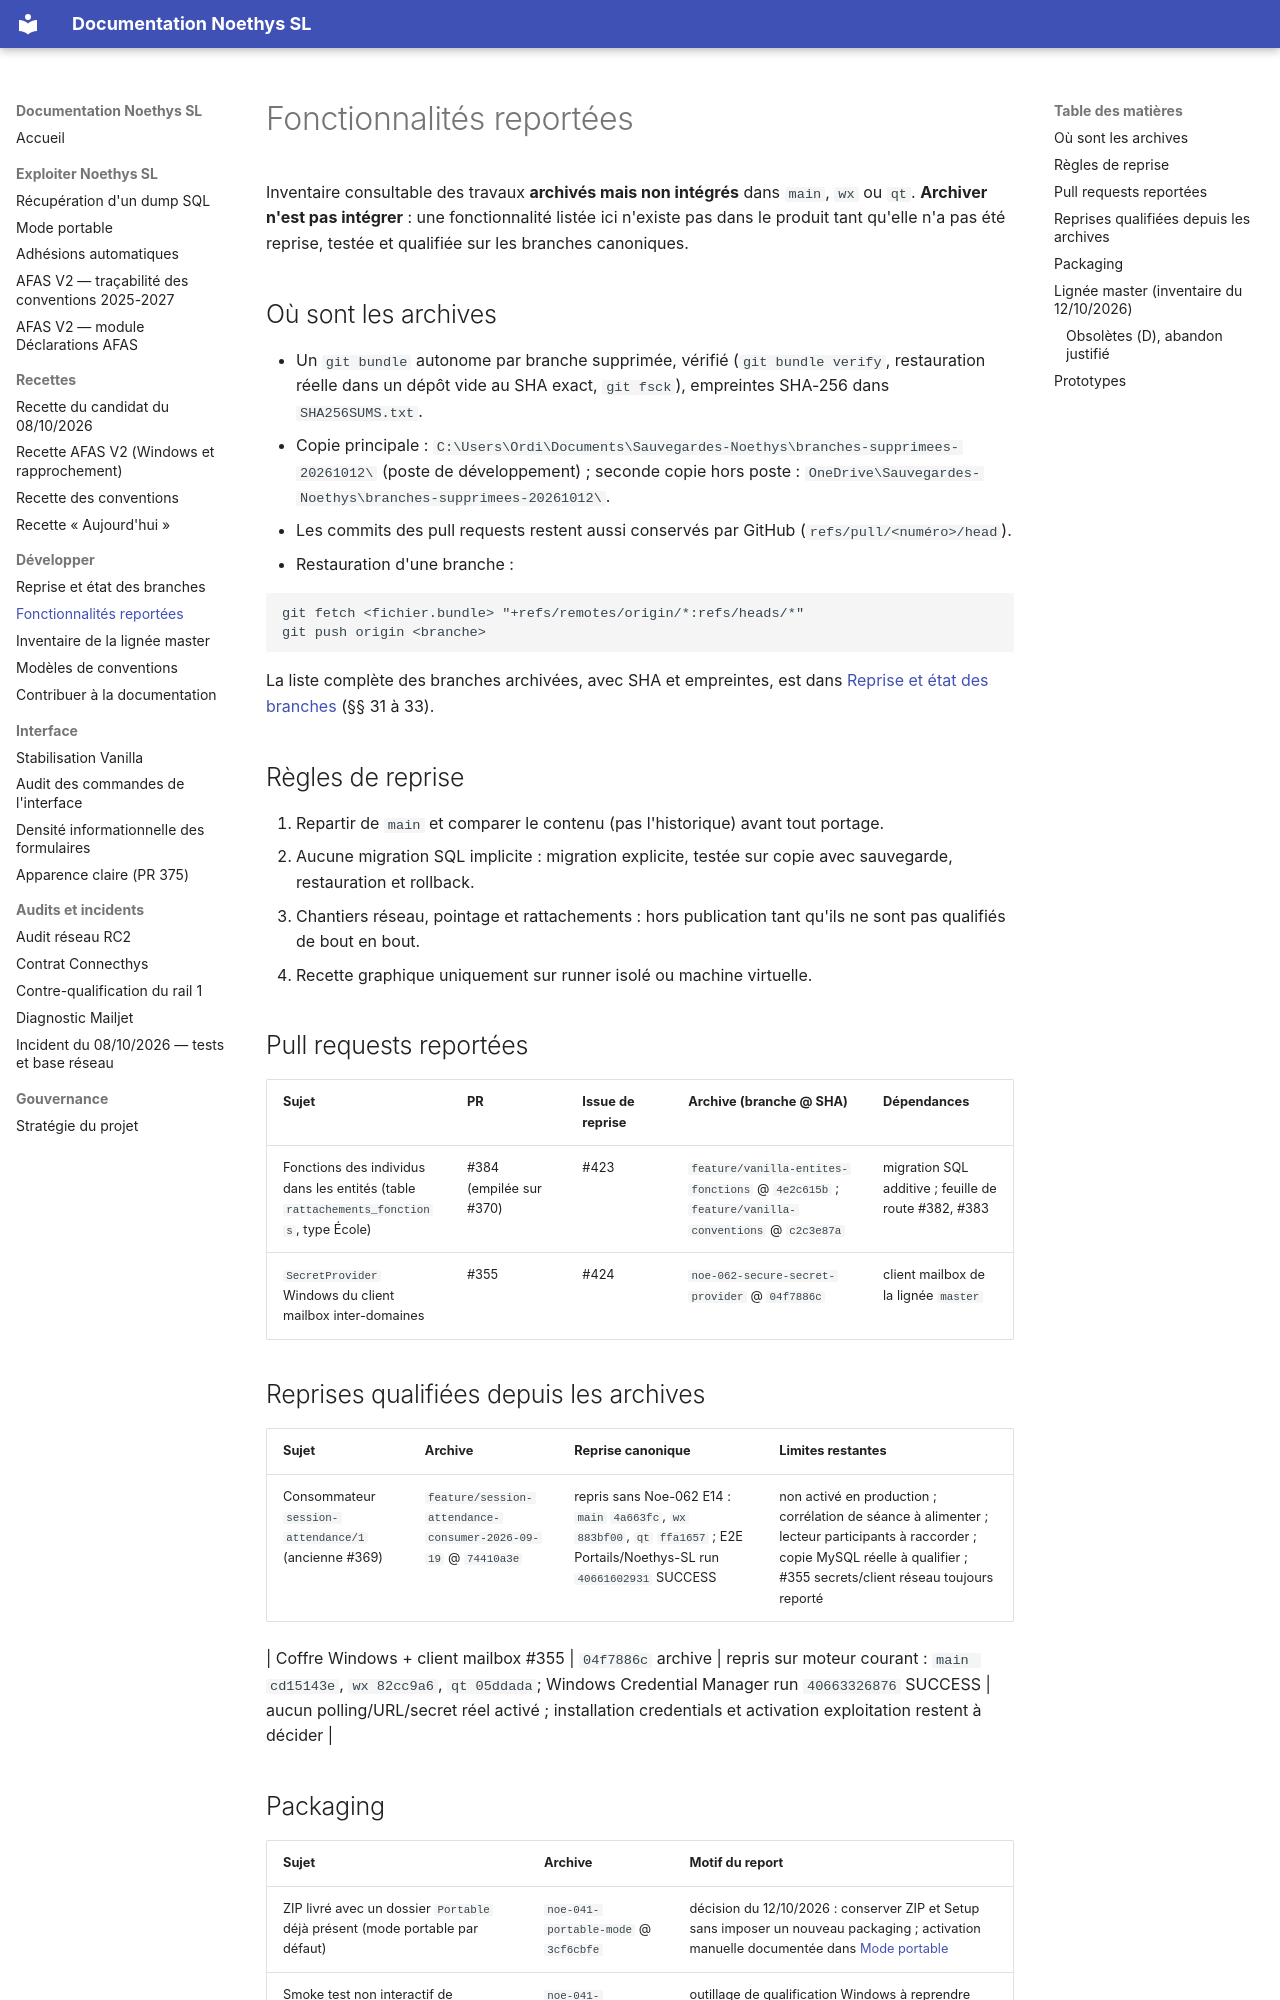

repository: fr4nck/Noethys-SL · page: dev/FONCTIONNALITES_REPORTEES/index.html · generator: mkdocs

# Fonctionnalités reportées

Inventaire consultable des travaux **archivés mais non intégrés** dans `main`,
`wx` ou `qt`. **Archiver n'est pas intégrer** : une fonctionnalité listée ici
n'existe pas dans le produit tant qu'elle n'a pas été reprise, testée et
qualifiée sur les branches canoniques.

## Où sont les archives

- Un `git bundle` autonome par branche supprimée, vérifié (`git bundle verify`,
  restauration réelle dans un dépôt vide au SHA exact, `git fsck`), empreintes
  SHA-256 dans `SHA256SUMS.txt`.
- Copie principale : `C:\Users\Ordi\Documents\Sauvegardes-Noethys\branches-supprimees-20261012\`
  (poste de développement) ; seconde copie hors poste :
  `OneDrive\Sauvegardes-Noethys\branches-supprimees-20261012\`.
- Les commits des pull requests restent aussi conservés par GitHub
  (`refs/pull/<numéro>/head`).
- Restauration d'une branche :

```bash
git fetch <fichier.bundle> "+refs/remotes/origin/*:refs/heads/*"
git push origin <branche>
```

La liste complète des branches archivées, avec SHA et empreintes, est dans
[Reprise et état des branches](REPRISE_CODEX.md) (§§ 31 à 33).

## Règles de reprise

1. Repartir de `main` et comparer le contenu (pas l'historique) avant tout portage.
2. Aucune migration SQL implicite : migration explicite, testée sur copie avec
   sauvegarde, restauration et rollback.
3. Chantiers réseau, pointage et rattachements : hors publication tant qu'ils
   ne sont pas qualifiés de bout en bout.
4. Recette graphique uniquement sur runner isolé ou machine virtuelle.

## Pull requests reportées

| Sujet | PR | Issue de reprise | Archive (branche @ SHA) | Dépendances |
|---|---|---|---|---|
| Fonctions des individus dans les entités (table `rattachements_fonctions`, type École) | #384 (empilée sur #370) | #423 | `feature/vanilla-entites-fonctions` @ `4e2c615b` ; `feature/vanilla-conventions` @ `c2c3e87a` | migration SQL additive ; feuille de route #382, #383 |
| `SecretProvider` Windows du client mailbox inter-domaines | #355 | #424 | `noe-062-secure-secret-provider` @ `04f7886c` | client mailbox de la lignée `master` |

## Reprises qualifiées depuis les archives

| Sujet | Archive | Reprise canonique | Limites restantes |
|---|---|---|---|
| Consommateur `session-attendance/1` (ancienne #369) | `feature/session-attendance-consumer-2026-09-19` @ `74410a3e` | repris sans Noe-062 E14 : `main` `4a663fc`, `wx` `883bf00`, `qt` `ffa1657` ; E2E Portails/Noethys-SL run `40661602931` SUCCESS | non activé en production ; corrélation de séance à alimenter ; lecteur participants à raccorder ; copie MySQL réelle à qualifier ; #355 secrets/client réseau toujours reporté |

| Coffre Windows + client mailbox #355 | `04f7886c` archive | repris sur moteur courant : `main cd15143e`, `wx 82cc9a6`, `qt 05ddada`; Windows Credential Manager run `40663326876` SUCCESS | aucun polling/URL/secret réel activé ; installation credentials et activation exploitation restent à décider |

## Packaging

| Sujet | Archive | Motif du report |
|---|---|---|
| ZIP livré avec un dossier `Portable` déjà présent (mode portable par défaut) | `noe-041-portable-mode` @ `3cf6cbfe` | décision du 12/10/2026 : conserver ZIP et Setup sans imposer un nouveau packaging ; activation manuelle documentée dans [Mode portable](../exploitation/MODE_PORTABLE.md) |
| Smoke test non interactif de l'exécutable gelé (Noe-040 : `eeaa998c`, `ca40c11c`, `6f1de516`, `2116562b`) | `noe-041-portable-mode` @ `3cf6cbfe` | outillage de qualification Windows à reprendre avec le prochain chantier de build (le workflow de `main` vérifie déjà le démarrage de l'exécutable) |
